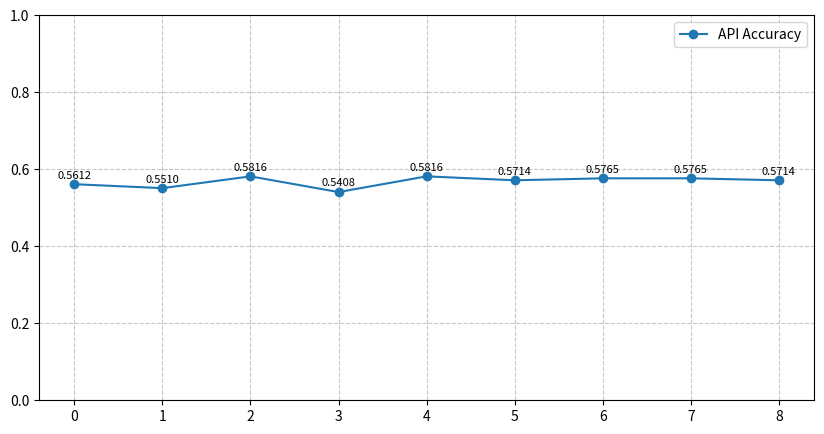
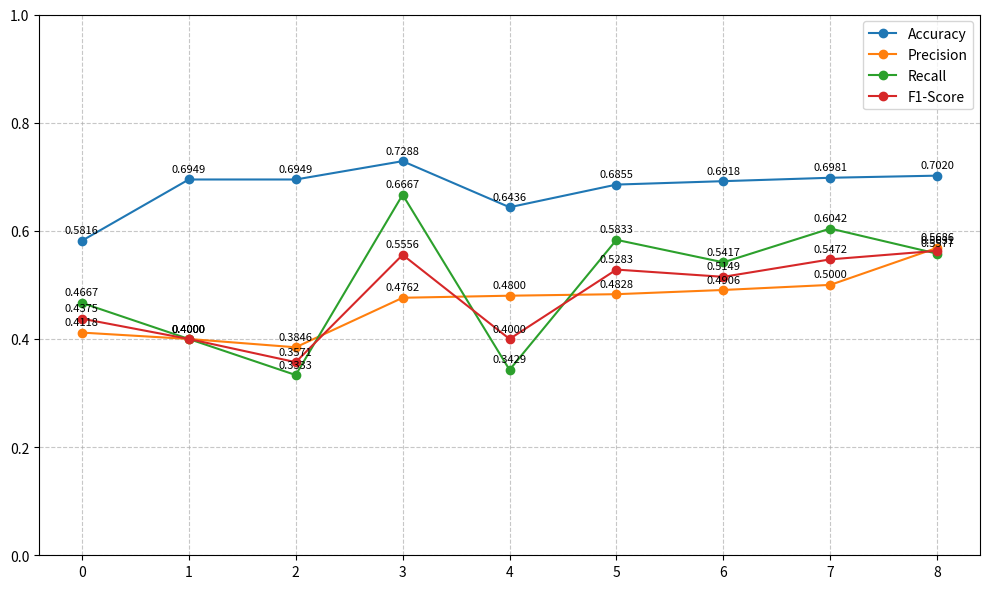

Reproduce these figures in Python, in order.
import pandas as pd
import numpy as np
import matplotlib.pyplot as plt

api_columns = ['Accuracy']
api_X = np.array([[0.5612], [0.5510], [0.5816], [0.5408], [0.5816], [0.5714], [0.5765], [0.5765], [0.5714]])
api_df = pd.DataFrame(api_X, columns=api_columns)

plt.figure(figsize=(10, 5))
plt.plot(api_df['Accuracy'], marker='o', linestyle='-', label='API Accuracy')
for i, value in enumerate(api_df['Accuracy']):
    plt.text(i, value + 0.01, f'{value:.4f}', ha='center', va='bottom', fontsize=8)
plt.ylim(0, 1)
plt.legend()
plt.grid(True, linestyle='--', alpha=0.7)
plt.show()

test_columns = ['Accuracy', 'Precision', 'Recall', 'F1-Score']
test_X = np.array([
    [0.5816, 0.4118, 0.4667, 0.4375],
    [0.6949, 0.4000, 0.4000, 0.4000],
    [0.6949, 0.3846, 0.3333, 0.3571],
    [0.7288, 0.4762, 0.6667, 0.5556],
    [0.6436, 0.4800, 0.3429, 0.4000],
    [0.6855, 0.4828, 0.5833, 0.5283],
    [0.6918, 0.4906, 0.5417, 0.5149],
    [0.6981, 0.5000, 0.6042, 0.5472],
    [0.7020, 0.5686, 0.5577, 0.5631]
])
test_df = pd.DataFrame(test_X, columns=test_columns)

plt.figure(figsize=(10, 6))
for column in test_columns:
    plt.plot(test_df[column], marker='o', linestyle='-', label=column)

    for i, value in enumerate(test_df[column]):
        plt.text(i, value + 0.01, f'{value:.4f}', ha='center', va='bottom', fontsize=8)
plt.ylim(0, 1)
plt.legend()
plt.grid(True, linestyle='--', alpha=0.7)
plt.tight_layout()
plt.show()
